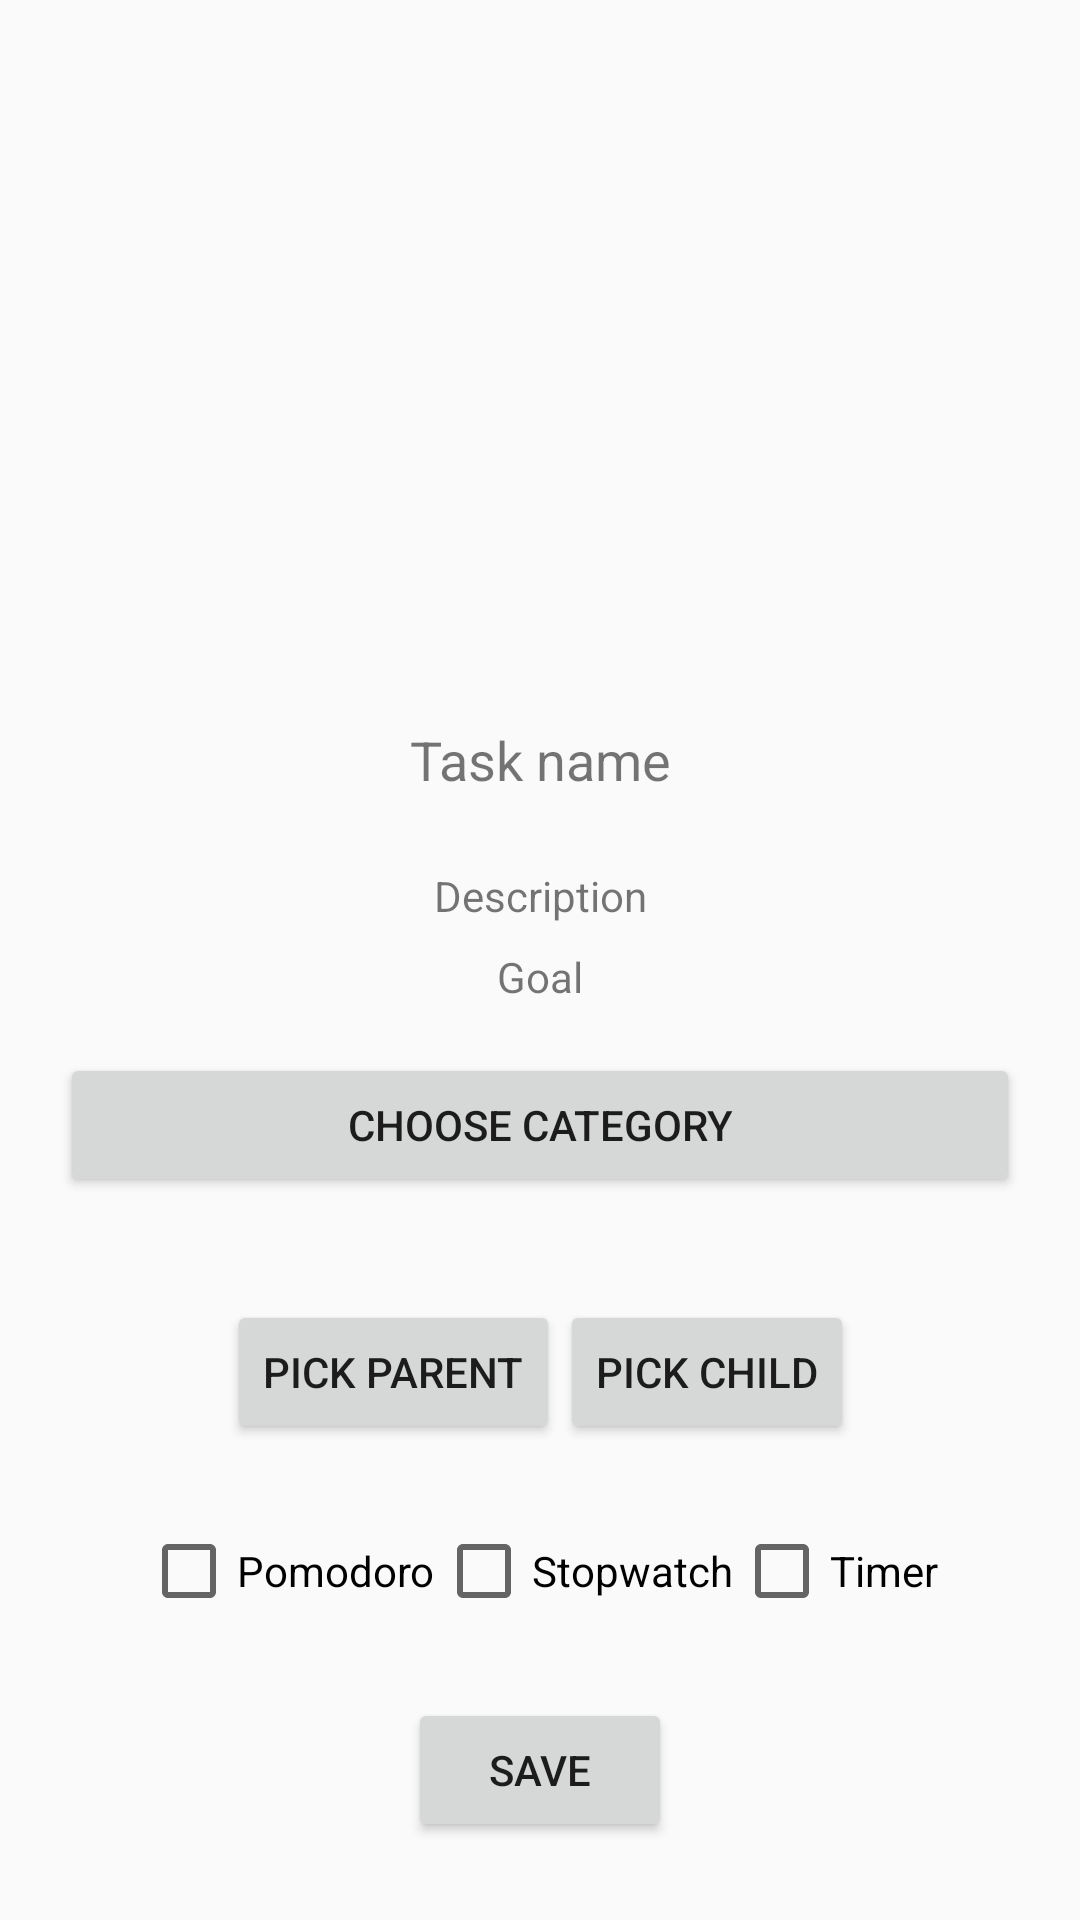

Reconstruct the res/layout file that produces this screen, plus the resources it refers to.
<!-- AndroidManifest.xml: application theme AppTheme -->
<!-- res/layout/activity_task.xml -->
<?xml version="1.0" encoding="utf-8"?>
<android.support.constraint.ConstraintLayout
    xmlns:android="http://schemas.android.com/apk/res/android"
    xmlns:app="http://schemas.android.com/apk/res-auto"
    xmlns:tools="http://schemas.android.com/tools"
    android:layout_width="match_parent"
    android:layout_height="match_parent">

    <LinearLayout
        android:id="@+id/linearLayout4"
        android:layout_width="320dp"
        android:layout_height="wrap_content"
        android:layout_marginBottom="8dp"
        android:layout_marginEnd="8dp"
        android:layout_marginStart="8dp"
        android:layout_marginTop="8dp"
        android:orientation="vertical"
        app:layout_constraintBottom_toBottomOf="parent"
        app:layout_constraintEnd_toEndOf="parent"
        app:layout_constraintStart_toStartOf="parent"
        app:layout_constraintTop_toTopOf="parent">

        <TextView
            android:id="@+id/tv_taskName"
            android:layout_width="match_parent"
            android:layout_height="40dp"
            android:layout_marginBottom="8dp"
            android:layout_marginTop="8dp"
            android:hint="@string/do_the_dishes"
            android:text="@string/task_name"
            android:textAlignment="center"
            android:textSize="18sp"
            app:layout_constraintBottom_toTopOf="@+id/tv_description"
            app:layout_constraintTop_toTopOf="parent"
            tools:layout_editor_absoluteX="8dp" />

        <TextView
            android:id="@+id/tv_description"
            android:layout_width="match_parent"
            android:layout_height="wrap_content"
            android:layout_marginBottom="8dp"
            android:hint="@string/pick_the_green_one"
            android:text="@string/description"
            android:textAlignment="center"
            app:layout_constraintBottom_toTopOf="@+id/tv_goal"
            tools:layout_editor_absoluteX="135dp" />

        <TextView
            android:id="@+id/tv_goal"
            android:layout_width="match_parent"
            android:layout_height="wrap_content"
            android:layout_marginBottom="8dp"
            android:hint="@string/eating_breakfast"
            android:text="@string/goal"
            android:textAlignment="center"
            app:layout_constraintBottom_toTopOf="@+id/b_pickCategory"
            tools:layout_editor_absoluteX="141dp" />

        <Button
            android:id="@+id/b_pickCategory"
            android:layout_width="match_parent"
            android:layout_height="wrap_content"
            android:layout_marginBottom="8dp"
            android:layout_marginTop="8dp"
            android:text="@string/choose_category"
            app:layout_constraintBottom_toBottomOf="parent"
            app:layout_constraintTop_toTopOf="parent"
            tools:layout_editor_absoluteX="115dp" />
    </LinearLayout>

    <LinearLayout
        android:id="@+id/linearLayout3"
        android:layout_width="wrap_content"
        android:layout_height="wrap_content"
        android:layout_marginBottom="8dp"
        android:layout_marginEnd="8dp"
        android:layout_marginStart="8dp"
        android:layout_marginTop="8dp"
        android:orientation="horizontal"
        app:layout_constraintBottom_toTopOf="@+id/linearLayout2"
        app:layout_constraintEnd_toEndOf="parent"
        app:layout_constraintStart_toStartOf="parent"
        app:layout_constraintTop_toBottomOf="@+id/linearLayout4">

        <Button
            android:id="@+id/b_pickParent"
            android:layout_width="match_parent"
            android:layout_height="wrap_content"
            android:layout_weight="1"
            android:text="@string/pick_parent" />

        <Button
            android:id="@+id/b_pickChild"
            android:layout_width="wrap_content"
            android:layout_height="wrap_content"
            android:layout_weight="1"
            android:text="@string/pick_child" />
    </LinearLayout>

    <LinearLayout
        android:id="@+id/linearLayout2"
        android:layout_width="266dp"
        android:layout_height="wrap_content"
        android:layout_marginBottom="8dp"
        android:layout_marginEnd="8dp"
        android:layout_marginStart="8dp"
        android:layout_marginTop="8dp"
        android:orientation="horizontal"
        app:layout_constraintBottom_toBottomOf="parent"
        app:layout_constraintEnd_toEndOf="parent"
        app:layout_constraintStart_toStartOf="parent"
        app:layout_constraintTop_toBottomOf="@+id/linearLayout4">

        <CheckBox
            android:id="@+id/cb_pomodoro"
            android:layout_width="wrap_content"
            android:layout_height="wrap_content"
            android:layout_weight="1"
            android:text="@string/pomodoro" />

        <CheckBox
            android:id="@+id/cb_stopWatch"
            android:layout_width="wrap_content"
            android:layout_height="wrap_content"
            android:layout_weight="1"
            android:text="@string/stopwatch" />

        <CheckBox
            android:id="@+id/cb_timer"
            android:layout_width="wrap_content"
            android:layout_height="wrap_content"
            android:layout_weight="1"
            android:text="@string/timer" />
    </LinearLayout>

    <Button
        android:id="@+id/b_save"
        android:layout_width="wrap_content"
        android:layout_height="wrap_content"
        android:layout_marginBottom="8dp"
        android:layout_marginEnd="8dp"
        android:layout_marginStart="8dp"
        android:layout_marginTop="8dp"
        android:text="Save"
        app:layout_constraintBottom_toBottomOf="parent"
        app:layout_constraintEnd_toEndOf="parent"
        app:layout_constraintStart_toStartOf="parent"
        app:layout_constraintTop_toBottomOf="@+id/linearLayout2" />

</android.support.constraint.ConstraintLayout>
<!-- resources referenced by this layout -->
<resources>
  <string name="choose_category">Choose Category</string>
  <string name="description">Description</string>
  <string name="do_the_dishes">Do the dishes</string>
  <string name="eating_breakfast">Eating breakfast</string>
  <string name="goal">Goal</string>
  <string name="pick_child">Pick Child</string>
  <string name="pick_parent">Pick Parent</string>
  <string name="pick_the_green_one">Pick the green one</string>
  <string name="pomodoro">Pomodoro</string>
  <string name="stopwatch">Stopwatch</string>
  <string name="task_name">Task name</string>
  <string name="timer">Timer</string>
  <style name="AppTheme" parent="Base.Theme.AppCompat.Light.DarkActionBar">
          
          <item name="colorPrimary">@color/colorPrimary</item>
          <item name="colorPrimaryDark">@color/colorPrimaryDark</item>
          <item name="colorAccent">@color/colorAccent</item>
      </style>
  <!-- not gathered from this repository: default colours our renderer supplied (Android Studio template values) -->
  <color name="colorPrimary">#FF6200EE</color>
  <color name="colorPrimaryDark">#FF3700B3</color>
  <color name="colorAccent">#FF03DAC5</color>
</resources>
